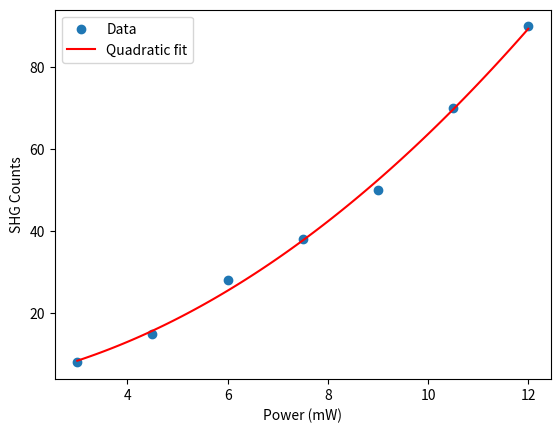

Here is the Python script that generated this plot:
import numpy as np

power = np.array([30, 25, 20, 15, 10, 35, 40])*0.3
shg_counts = np.array([50, 38, 28, 15, 8, 70, 90])

# Fit the data to a quadratic function
coefficients = np.polyfit(power, shg_counts, 2)
quadratic_fit = np.poly1d(coefficients)

# Print the coefficients
print("Quadratic coefficients:", coefficients)

# Generate points for plotting the fit
power_fit = np.linspace(min(power), max(power), 100)
shg_fit = quadratic_fit(power_fit)

# Plot the data and the fit
import matplotlib.pyplot as plt

plt.scatter(power, shg_counts, label='Data')
plt.plot(power_fit, shg_fit, label='Quadratic fit', color='red')
plt.xlabel('Power (mW)')
plt.ylabel('SHG Counts')
plt.legend()
plt.show()
